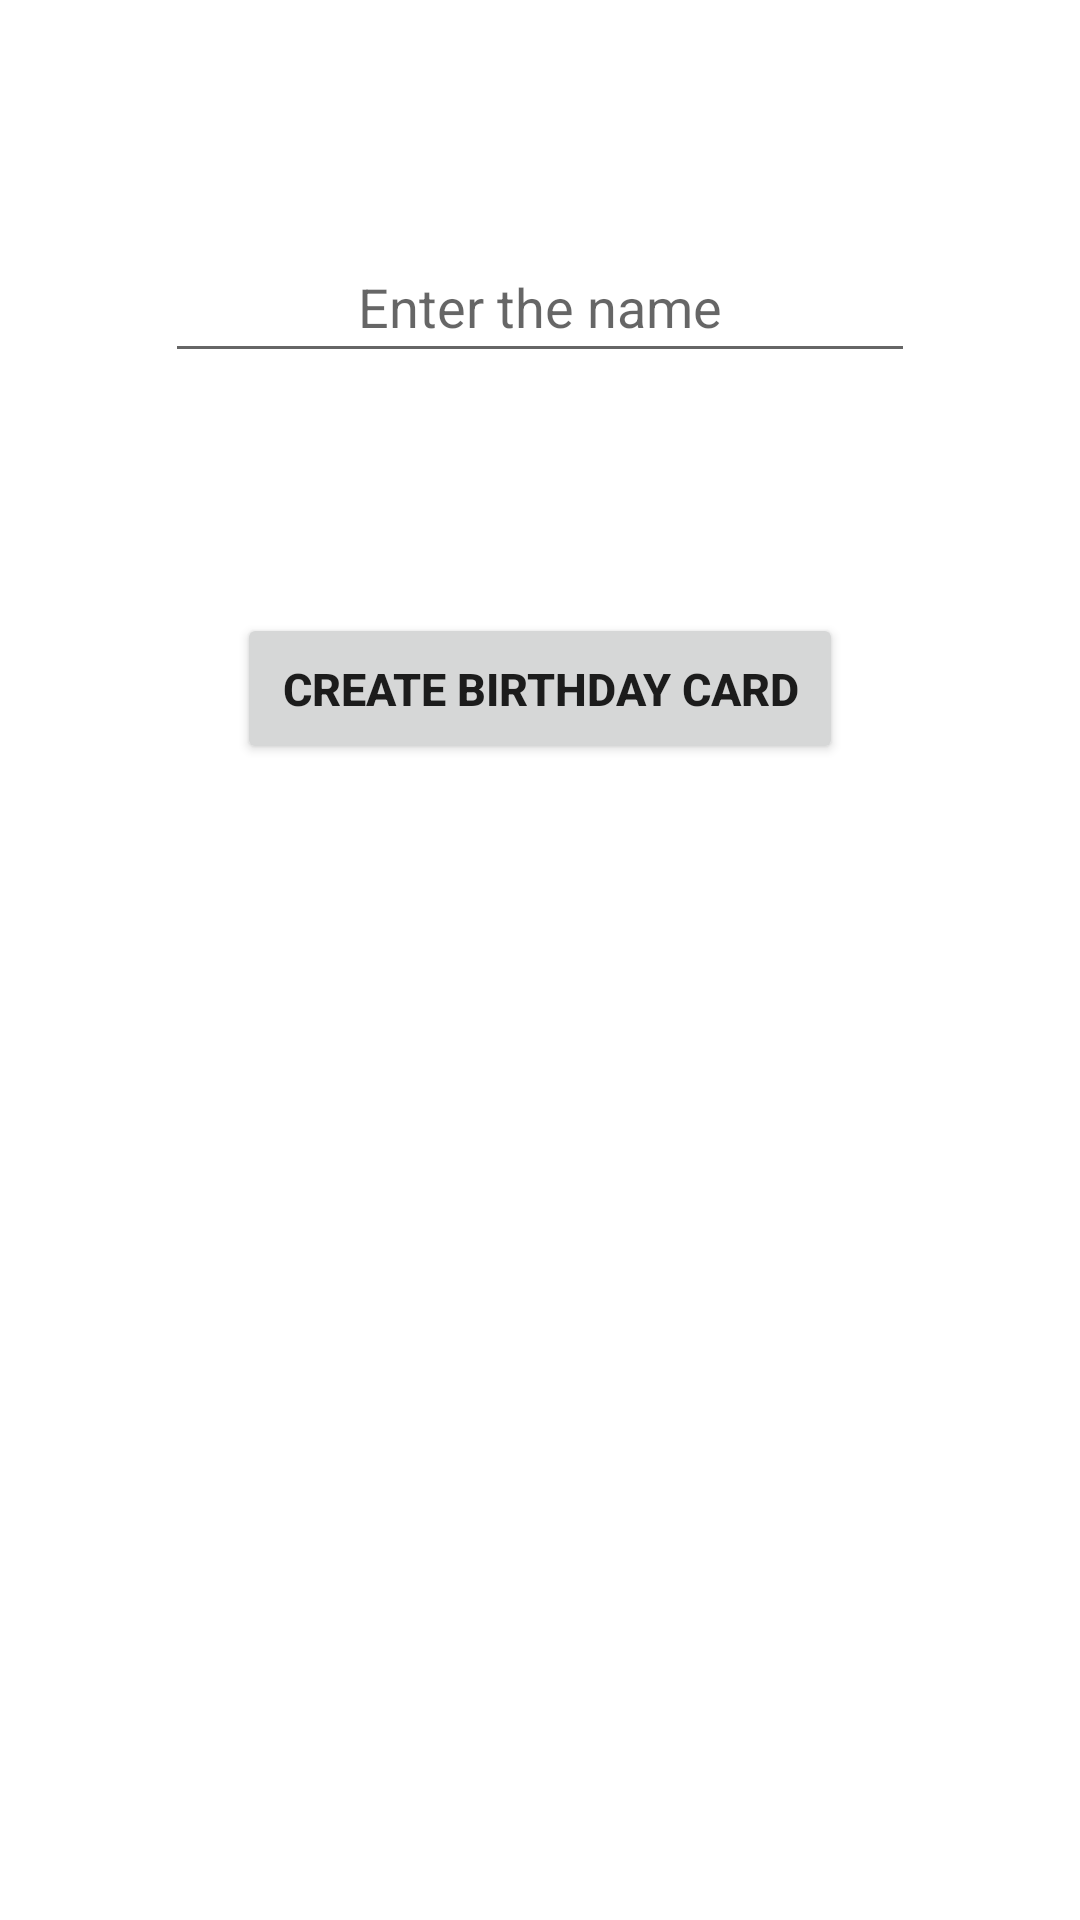

Reconstruct the res/layout file that produces this screen, plus the resources it refers to.
<!-- AndroidManifest.xml: application theme Theme.BirhdayCard -->
<!-- res/layout/activity_main.xml -->
<?xml version="1.0" encoding="utf-8"?>
<RelativeLayout xmlns:android="http://schemas.android.com/apk/res/android"
    xmlns:app="http://schemas.android.com/apk/res-auto"
    xmlns:tools="http://schemas.android.com/tools"
    android:layout_width="match_parent"
    android:layout_height="match_parent"
    tools:context=".MainActivity">

    <EditText
        android:id="@+id/name"
        android:layout_width="250dp"
        android:layout_height="wrap_content"
        android:hint="Enter the name"
        android:layout_centerHorizontal="true"
        android:layout_marginTop="80dp"
        android:gravity="center"
        android:padding="10dp"
       />
    <Button
        android:id="@+id/create"
        android:layout_width="wrap_content"
        android:layout_height="wrap_content"
        android:layout_below="@id/name"
        android:layout_marginTop="80dp"
        android:layout_centerHorizontal="true"
        android:text="create birthday card"
        android:textAllCaps="true"
        android:padding="15dp"
        android:textStyle="bold"
        android:textSize="15dp"
        />

</RelativeLayout>
<!-- resources referenced by this layout -->
<resources>
  <style name="Theme.BirhdayCard" parent="Theme.MaterialComponents.DayNight.DarkActionBar">
          
          <item name="colorPrimary">@color/purple_500</item>
          <item name="colorPrimaryVariant">@color/purple_700</item>
          <item name="colorOnPrimary">@color/white</item>
          
          <item name="colorSecondary">@color/teal_200</item>
          <item name="colorSecondaryVariant">@color/teal_700</item>
          <item name="colorOnSecondary">@color/black</item>
          
          <item name="android:statusBarColor" tools:targetApi="l">?attr/colorPrimaryVariant</item>
          
      </style>
  <!-- not gathered from this repository: default colours our renderer supplied (Android Studio template values) -->
  <color name="purple_500">#FF6200EE</color>
  <color name="purple_700">#FF3700B3</color>
  <color name="teal_200">#FF03DAC5</color>
  <color name="teal_700">#FF018786</color>
  <color name="black">#FF000000</color>
  <color name="white">#FFFFFFFF</color>
</resources>
